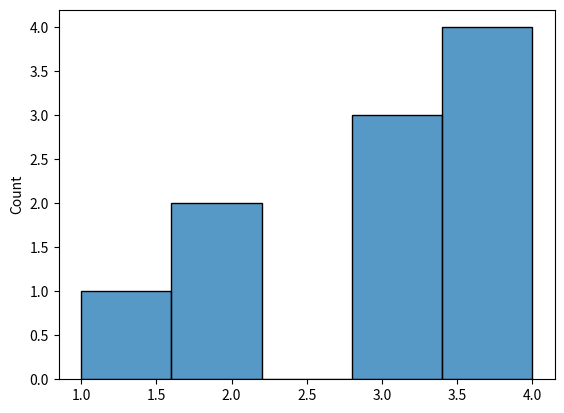

This chart was generated by the following Python code:
import seaborn as sns
import matplotlib.pyplot as plt
data = [1, 2, 2, 3, 3, 3, 4, 4, 4, 4]
sns.histplot(data)
plt.show()
